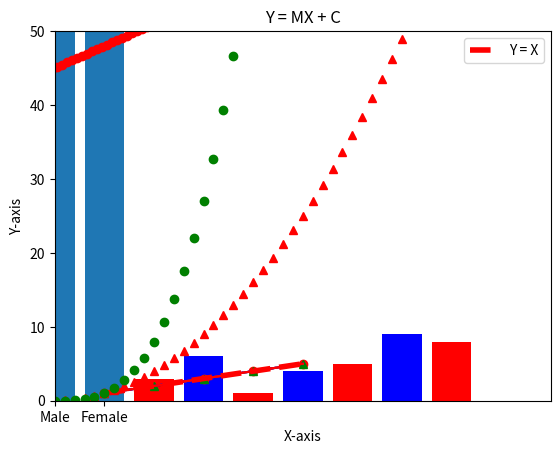

This figure's Python source:
import matplotlib.pyplot as plt
import numpy as np

# GRAPHS

#y = x graph
x = [1,2,3,4,5]
y = [1,2,3,4,5]

plt.plot(x,y)
plt.show()

#these all change how the graph is represented

#this makes it red and have dots
plt.plot(x,y, "ro")
plt.show()

#this makes it red and be a dotted line
plt.plot(x, y, "r--")
plt.show()

#this makes it green and have triangles
plt.plot(x, y, "g^")
plt.show()

#this makes it blue and be a line
plt.plot(x, y, "b-")
plt.show()

#this makes it blue and be a dotted line
plt.plot(x, y, "b--")
plt.show()

#you can also just have a colour, or just have a graph type
plt.plot(x, y, "r")
plt.show()

#this sets the graph to be preset, so it doesn't change based on x and y
plt.plot(x, y, "r")
plt.axis([0, 10, 0, 200])
plt.show()

#this line makes it a red dotted line, makes a label on the graph, saying Y = X, and says that the width of the line is 4
plt.plot(x, y, "r--", label = "Y = X", linewidth = 4)

#this gives it pre-determined axes
plt.axis([0, 10, 0, 50])

#these two label the x axis and the y axis
plt.xlabel("X-axis")
plt.ylabel("Y-axis")

#this gives the whole graph the title of "Sample Graph"
plt.title("Sample Graph")

#and legend gives it a key
plt.legend()

plt.show()

#multiple plots

x = np.arange(0, 11, 0.2)
y1 = x**2
y2 = x**3

plt.plot(x, y1, "r^", x, y2, "go")
plt.show()

# y = mx + c
x = np.linspace(-5, 5, 100)
m = 3
c = 45
y = m*x + c

plt.plot(x, y, "ro", label = "Y = MX + C")
plt.xlabel("X-axis")
plt.ylabel("Y-axis")
plt.title("Y = MX + C")

plt.show()

# Bar Graphs

# x = position of bar
# y = length of bar

x = [1,3,5,7]
y = [2,6,4,9,]
plt.bar(x, y, color = "b")
plt.show()

#does the same thing, but now, there's two in one
plt.bar([1,3,5,7],[2,6,4,9], color = "b")
plt.bar([2,4,6,8],[3,1,5,8], color = "r")
plt.show()

plt.bar(["Male", "Female"], [90, 95])
plt.show()
